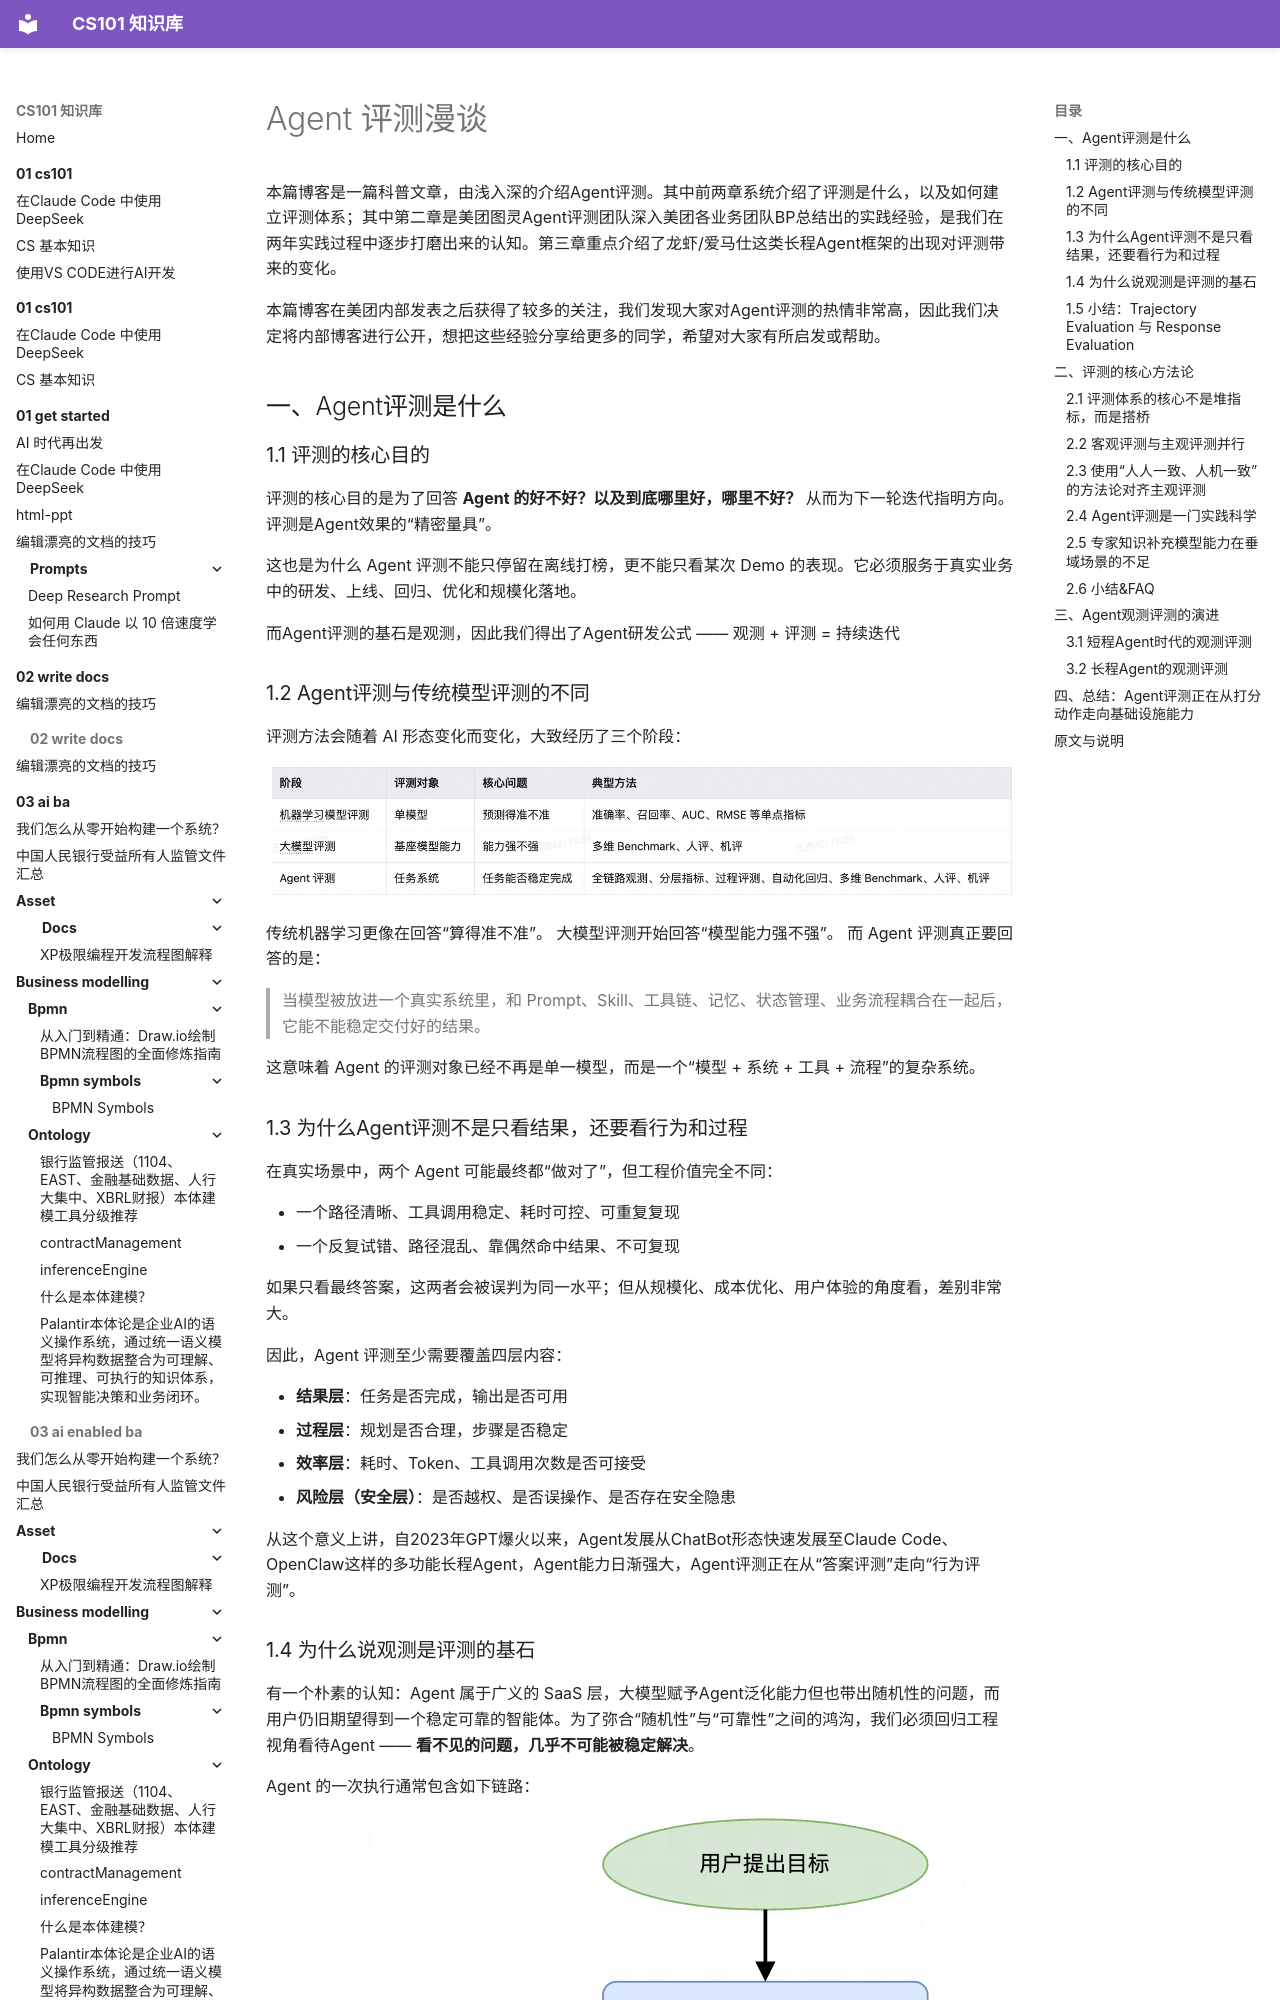

repository: itcs101/CS101 · page: 08-ai/agent101/agent-eval/index.html · generator: mkdocs

---
title: Agent 评测漫谈
---

# Agent 评测漫谈

本篇博客是一篇科普文章，由浅入深的介绍Agent评测。其中前两章系统介绍了评测是什么，以及如何建立评测体系；其中第二章是美团图灵Agent评测团队深入美团各业务团队BP总结出的实践经验，是我们在两年实践过程中逐步打磨出来的认知。第三章重点介绍了龙虾/爱马仕这类长程Agent框架的出现对评测带来的变化。

本篇博客在美团内部发表之后获得了较多的关注，我们发现大家对Agent评测的热情非常高，因此我们决定将内部博客进行公开，想把这些经验分享给更多的同学，希望对大家有所启发或帮助。

## 一、Agent评测是什么

### 1.1 评测的核心目的

评测的核心目的是为了回答 **Agent 的好不好？以及到底哪里好，哪里不好？** 从而为下一轮迭代指明方向。评测是Agent效果的“精密量具”。

这也是为什么 Agent 评测不能只停留在离线打榜，更不能只看某次 Demo 的表现。它必须服务于真实业务中的研发、上线、回归、优化和规模化落地。

而Agent评测的基石是观测，因此我们得出了Agent研发公式 —— 观测 + 评测 = 持续迭代

### 1.2 Agent评测与传统模型评测的不同

评测方法会随着 AI 形态变化而变化，大致经历了三个阶段：

![](assets/agent-eval/01-model-evaluation-evolution.jpg)

传统机器学习更像在回答“算得准不准”。 大模型评测开始回答“模型能力强不强”。 而 Agent 评测真正要回答的是：

> 当模型被放进一个真实系统里，和 Prompt、Skill、工具链、记忆、状态管理、业务流程耦合在一起后，它能不能稳定交付好的结果。

这意味着 Agent 的评测对象已经不再是单一模型，而是一个“模型 + 系统 + 工具 + 流程”的复杂系统。
